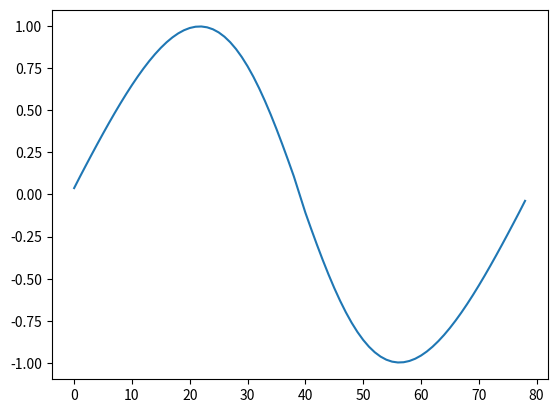
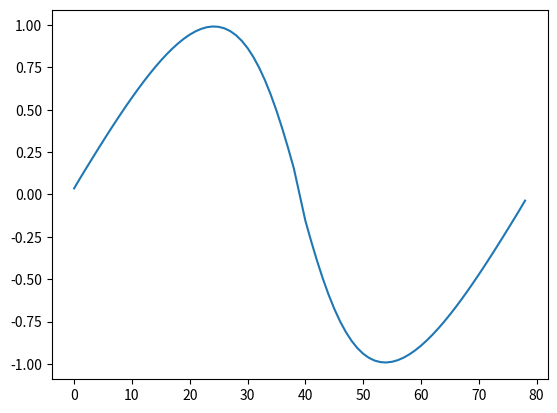
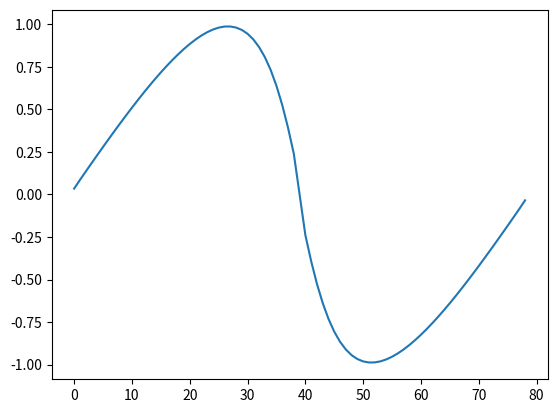
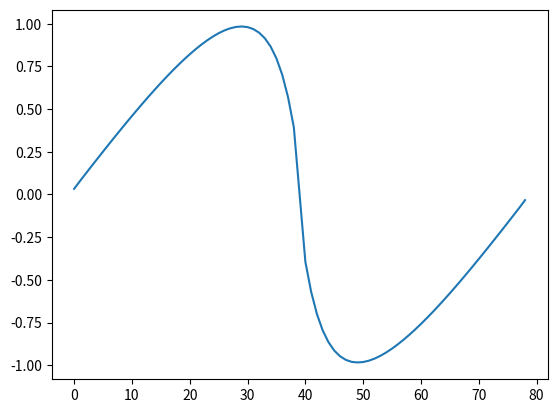
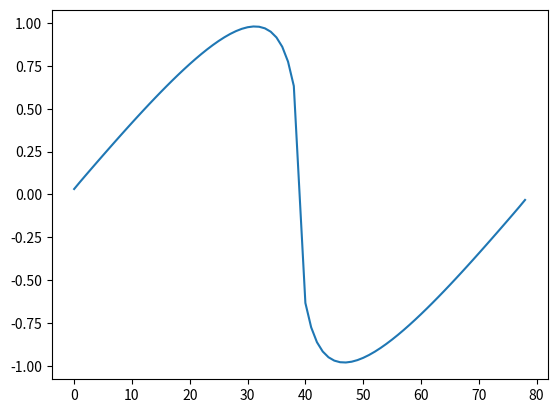
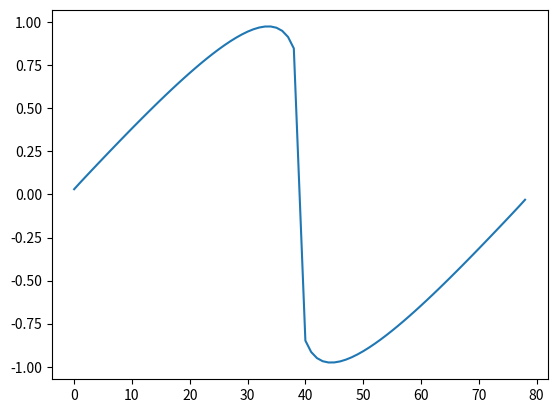
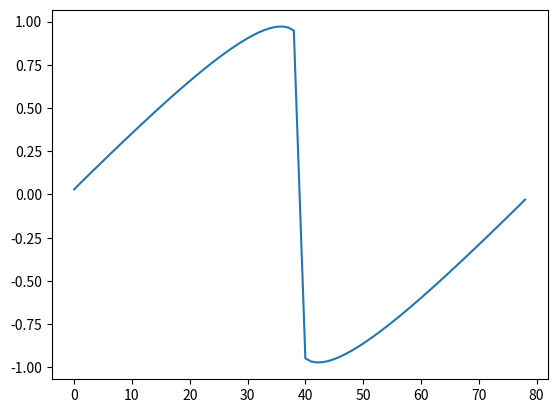

Source code (Python) for these figures, in order:
import numpy as np
import scipy.integrate as integrate
from scipy.optimize import fsolve
import matplotlib.pyplot as plt

# returns the initial condition of the PDE
def initial_condition(z, alpha, beta):
    return alpha + beta*np.sin(z)

# flux function for the conservation law
#	u_t + f(u)_x = 0
#
def flux(u):
    return 0.5*u**2

# Godunov numerical flux
def godunov_flux(um, up):
    fhat = np.zeros((len(um),1))

    for i in range(0,len(um)):
        if (um[i]*up[i]<0.0 and um[i]<=up[i]):
            fhat[i] = 0.0
        elif (um[i]*up[i]<0.0 and um[i]>up[i]):
            fhat[i] = np.fmax(flux(um[i]), flux(up[i]))
        elif (um[i]*up[i]>=0.0 and um[i]<=up[i]):
            fhat[i] = np.fmin(flux(um[i]), flux(up[i]))
        elif (um[i]*up[i]>=0.0 and um[i]>up[i]):
            fhat[i] = np.fmax(flux(um[i]), flux(up[i]))
    return fhat


# specify domain
a = 0
b = 2*np.pi

# initial condition: u(x,0) = alpha + beta*sin(x)
alpha = 0.0
beta  = 1.0

# number of grid points in spatial discretization
N  = 80

# stopping time
T = 1.5

# setup grid points
x = np.linspace(a,b,N)     
dx = (b-a)/(N-1);  

# setup array to store cell averages; due to periodicity, we omit the last cell
u = np.zeros((len(x)-1,1)); 

# compute cell averages at t=0
for i in range(0,N-1):
    u[i] = (1.0/dx)*integrate.quad(initial_condition, x[i], x[i+1], args=(alpha,beta))[0]

# set the time step
dt = dx/(2*np.amax(np.amax(u)))

# this is the main time-stepping loop
t = 0.0
i = 0
while t < T:
    # alpha for the Lax-Friedrichs flux
        A  = np.amax(np.amax(u));

        # compute numerical fluxes fhat_{j+1/2}
        um = u
        up = np.roll(u,-1)
        fR = godunov_flux(um, up) 
        # compute numerical fluxes fhat_{j-1/2} (assuming periodic BCs)
        fL = np.roll(fR,1)
        # first order explicit time-stepping
        u -= dt/dx*(fR - fL)

        # increment time step
        t = t+dt
        i += 1

        if i % 5 == 0:
            plt.figure()
            plt.plot(u)
            plt.savefig('/tmp/out-%02d.png' % i)

